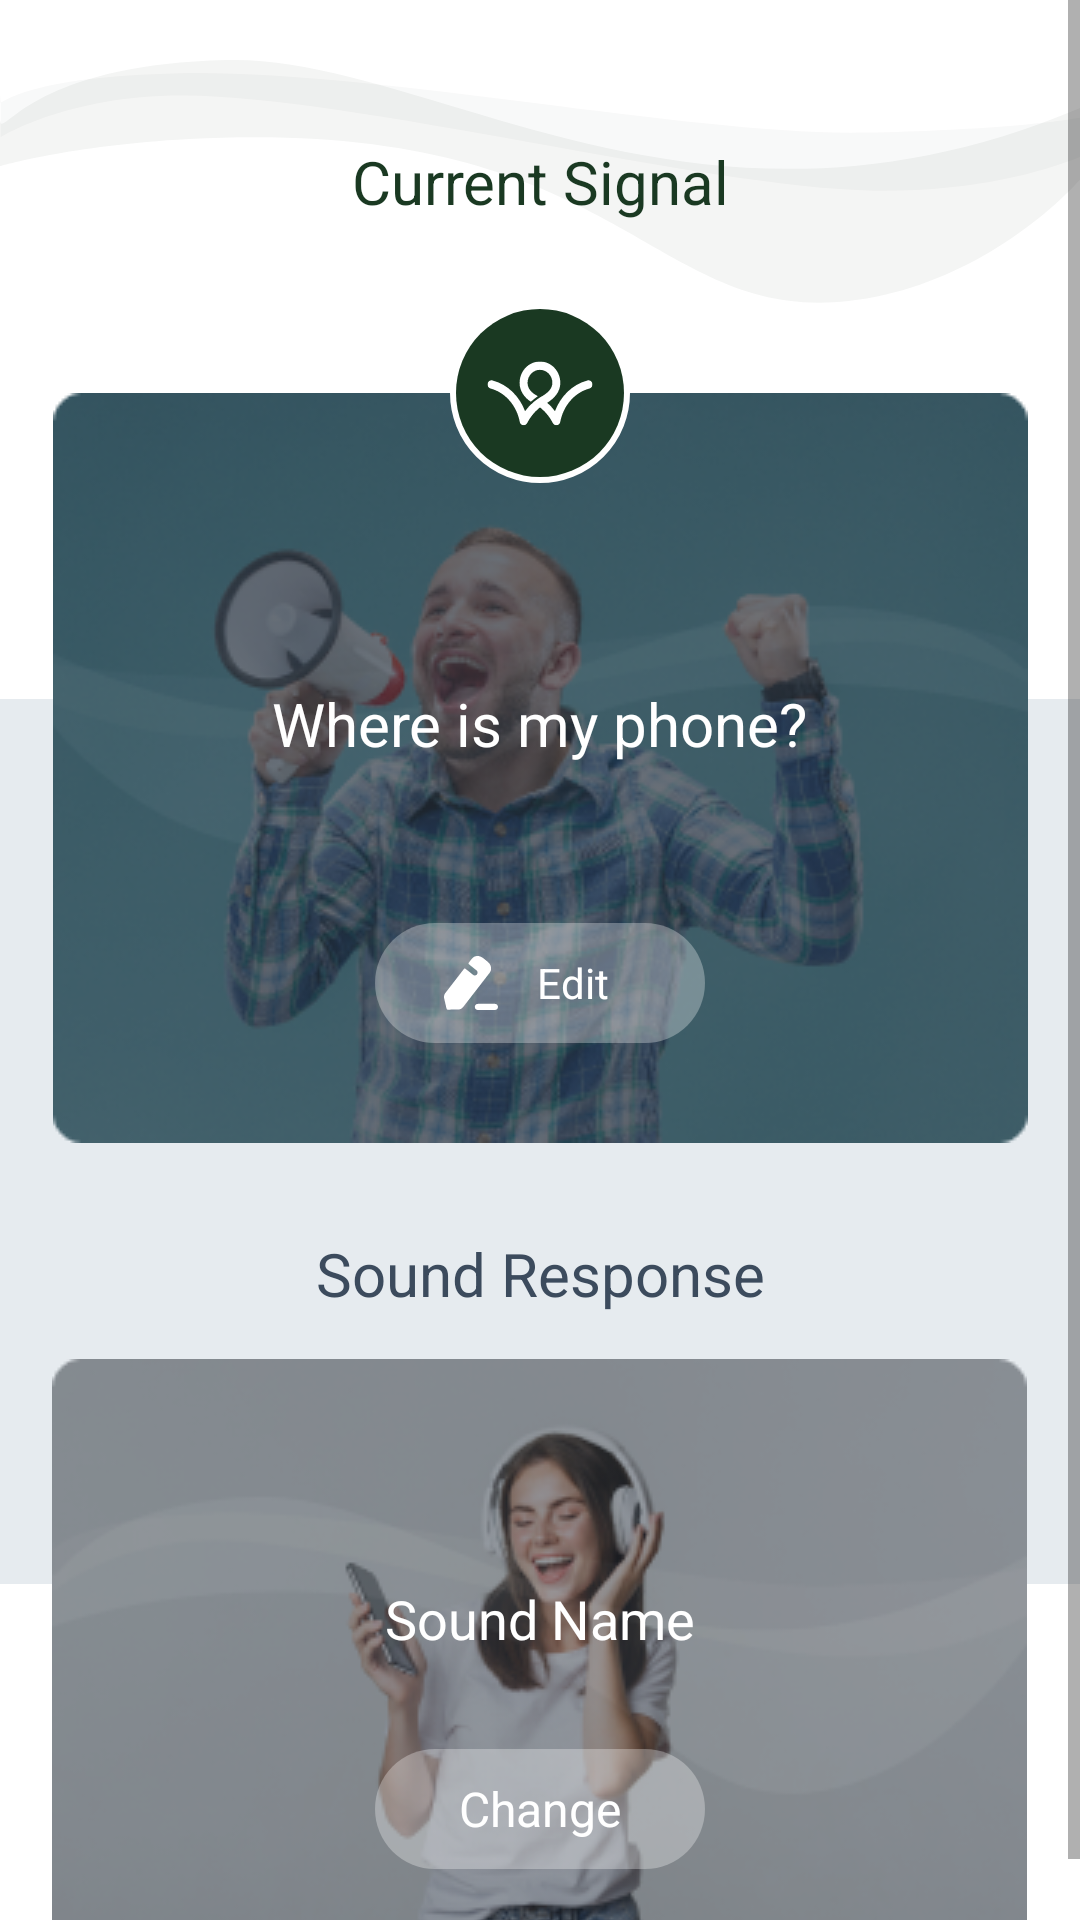

Reconstruct the res/layout file that produces this screen, plus the resources it refers to.
<!-- AndroidManifest.xml: application theme AppTheme -->
<!-- res/layout/fragment_current_signal.xml -->
<?xml version="1.0" encoding="utf-8"?>
<ScrollView xmlns:android="http://schemas.android.com/apk/res/android"
    xmlns:app="http://schemas.android.com/apk/res-auto"
    android:layout_width="match_parent"
    android:layout_height="match_parent"
    android:background="@android:color/white">

    <FrameLayout
        android:layout_width="match_parent"
        android:layout_height="wrap_content">

        <View
            android:layout_width="wrap_content"
            android:layout_height="295dp"
            android:layout_gravity="center"
            android:layout_marginTop="@dimen/dp_50"
            android:background="@color/C_E6EBEF" />

        <androidx.appcompat.widget.LinearLayoutCompat
            android:layout_width="match_parent"
            android:layout_height="wrap_content"
            android:orientation="vertical">

            <androidx.constraintlayout.widget.ConstraintLayout
                android:layout_width="match_parent"
                android:layout_height="wrap_content"
                android:layout_marginTop="@dimen/dp_20">

                <androidx.appcompat.widget.AppCompatImageView
                    android:id="@+id/ivPetal"
                    android:layout_width="match_parent"
                    android:layout_height="wrap_content"
                    android:scaleType="fitXY"
                    app:layout_constraintBottom_toBottomOf="parent"
                    app:layout_constraintLeft_toLeftOf="parent"
                    app:layout_constraintRight_toRightOf="parent"
                    app:srcCompat="@drawable/ic_petal_signal" />

                <androidx.appcompat.widget.AppCompatTextView
                    android:id="@+id/titleHeader"
                    android:layout_width="match_parent"
                    android:layout_height="wrap_content"
                    android:gravity="center"
                    android:text="@string/text_title_signal_tab"
                    android:textColor="@color/colorPrimary"
                    android:textSize="@dimen/sp_20"
                    app:fontFamily="@font/merriweather_bold"
                    app:layout_constraintBottom_toBottomOf="parent"
                    app:layout_constraintEnd_toEndOf="parent"
                    app:layout_constraintStart_toStartOf="parent"
                    app:layout_constraintTop_toTopOf="parent" />

            </androidx.constraintlayout.widget.ConstraintLayout>

            <androidx.constraintlayout.widget.ConstraintLayout
                android:layout_width="match_parent"
                android:layout_height="wrap_content">

                <androidx.appcompat.widget.AppCompatImageView
                    android:layout_width="wrap_content"
                    android:layout_height="wrap_content"
                    android:layout_marginTop="@dimen/dp_30"
                    android:background="@drawable/img_background_signal"
                    app:layout_constraintBottom_toBottomOf="parent"
                    app:layout_constraintEnd_toEndOf="parent"
                    app:layout_constraintStart_toStartOf="parent"
                    app:layout_constraintTop_toTopOf="parent" />

                <androidx.appcompat.widget.AppCompatTextView
                    android:id="@+id/btnEditVoice"
                    android:layout_width="@dimen/dp_110"
                    android:layout_height="@dimen/dp_40"
                    android:layout_marginTop="@dimen/dp_50"
                    android:background="@drawable/signal_bg_button_change"
                    android:drawableStart="@drawable/ic_edit"
                    android:drawablePadding="10dp"
                    android:gravity="center|start"
                    android:paddingStart="@dimen/dp_20"
                    android:paddingEnd="@dimen/dp_20"
                    android:text="@string/text_title_button_edit"
                    android:textColor="@android:color/white"
                    app:fontFamily="@font/gtwalsheimpro_500"
                    app:layout_constraintEnd_toEndOf="parent"
                    app:layout_constraintStart_toStartOf="parent"
                    app:layout_constraintBottom_toBottomOf="parent"
                    android:layout_marginBottom="@dimen/dp_30"
                    app:layout_constraintTop_toBottomOf="@id/tvTitleCurrentSignal" />

                <androidx.appcompat.widget.AppCompatImageView
                    android:layout_width="@dimen/dp_60"
                    android:layout_height="@dimen/dp_60"
                    android:background="@drawable/ic_logo_signal"
                    app:layout_constraintEnd_toEndOf="parent"
                    app:layout_constraintStart_toStartOf="parent"
                    app:layout_constraintTop_toTopOf="parent" />

                <androidx.appcompat.widget.AppCompatTextView
                    android:id="@+id/tvTitleCurrentSignal"
                    android:layout_width="wrap_content"
                    android:layout_height="wrap_content"
                    android:text="@string/where_is_my_phone_with_signal_example"
                    android:textColor="@android:color/white"
                    android:textSize="@dimen/sp_20"
                    app:fontFamily="@font/gtwalsheimpro_500"
                    app:layout_constraintBottom_toBottomOf="parent"
                    app:layout_constraintEnd_toEndOf="parent"
                    app:layout_constraintStart_toStartOf="parent"
                    app:layout_constraintTop_toTopOf="parent" />
            </androidx.constraintlayout.widget.ConstraintLayout>

            <androidx.appcompat.widget.AppCompatTextView
                android:id="@+id/titleHeaderSound"
                android:layout_width="match_parent"
                android:layout_height="wrap_content"
                android:layout_marginTop="@dimen/dp_30"
                android:gravity="center"
                app:fontFamily="@font/merriweather_bold"
                android:text="@string/text_title_signal_tab_sound_response"
                android:textColor="@color/textColor"
                android:textSize="@dimen/sp_20"
                app:layout_constraintEnd_toEndOf="parent"
                app:layout_constraintStart_toStartOf="parent"
                app:layout_constraintTop_toBottomOf="@+id/containerSignal" />

            <androidx.constraintlayout.widget.ConstraintLayout
                android:layout_width="@dimen/dp_325"
                android:layout_height="@dimen/dp_200"
                android:layout_gravity="center"
                android:layout_marginTop="@dimen/dp_15"
                android:layout_marginBottom="@dimen/dp_8"
                android:background="@drawable/img_background_sound_response">

                <androidx.appcompat.widget.AppCompatTextView
                    android:id="@+id/btnChangeVoice"
                    android:layout_width="@dimen/dp_110"
                    android:layout_height="@dimen/dp_40"
                    android:layout_marginTop="@dimen/dp_50"
                    android:layout_marginBottom="@dimen/dp_30"
                    android:background="@drawable/signal_bg_button_change"
                    android:gravity="center"
                    android:text="@string/text_title_button_change"
                    android:textSize="@dimen/sp_16"
                    android:textColor="@android:color/white"
                    app:fontFamily="@font/gtwalsheimpro_500"
                    app:layout_constraintBottom_toBottomOf="parent"
                    app:layout_constraintEnd_toEndOf="parent"
                    app:layout_constraintStart_toStartOf="parent" />

                <View
                    android:id="@+id/viewStartVoice"
                    android:layout_width="@dimen/dp_40"
                    android:layout_height="@dimen/dp_40"
                    android:layout_marginTop="@dimen/dp_15"
                    android:visibility="invisible"
                    android:layout_marginEnd="@dimen/dp_15"
                    android:background="@drawable/ic_pause_voice"
                    app:layout_constraintEnd_toEndOf="parent"
                    app:layout_constraintTop_toTopOf="parent" />

                <androidx.appcompat.widget.AppCompatTextView
                    android:id="@+id/tvTitleSound"
                    android:layout_width="wrap_content"
                    android:layout_height="wrap_content"
                    android:padding="@dimen/dp_20"
                    android:text="@string/text_title_sound_name"
                    android:textColor="@android:color/white"
                    android:textSize="@dimen/sp_18"
                    app:fontFamily="@font/gtwalsheimpro_500"
                    app:layout_constraintBottom_toBottomOf="parent"
                    app:layout_constraintEnd_toEndOf="parent"
                    app:layout_constraintStart_toStartOf="parent"
                    app:layout_constraintTop_toTopOf="parent"
                    app:layout_constraintVertical_bias="0.4" />
            </androidx.constraintlayout.widget.ConstraintLayout>
        </androidx.appcompat.widget.LinearLayoutCompat>

    </FrameLayout>
</ScrollView>
<!-- resources referenced by this layout -->
<resources>
  <color name="C_E6EBEF">#E6EBEF</color>
  <color name="colorPrimary">#1A3922</color>
  <color name="textColor">#3C4B5D</color>
  <dimen name="dp_110">110dp</dimen>
  <dimen name="dp_15">15dp</dimen>
  <dimen name="dp_20">20dp</dimen>
  <dimen name="dp_200">200dp</dimen>
  <dimen name="dp_30">30dp</dimen>
  <dimen name="dp_325">325dp</dimen>
  <dimen name="dp_40">40dp</dimen>
  <dimen name="dp_50">50dp</dimen>
  <dimen name="dp_60">60dp</dimen>
  <dimen name="dp_8">8dp</dimen>
  <dimen name="sp_16">16sp</dimen>
  <dimen name="sp_18">18sp</dimen>
  <dimen name="sp_20">20sp</dimen>
  <!-- drawable ic_logo_signal (drawable) -->
  <?xml version="1.0" encoding="utf-8"?>
  <layer-list xmlns:android="http://schemas.android.com/apk/res/android">
      <item>
          <shape android:shape="oval">
              <corners
                  android:bottomLeftRadius="5dp"
                  android:bottomRightRadius="5dp"
                  android:topLeftRadius="5dp"
                  android:topRightRadius="5dp" />
              <stroke
                  android:width="@dimen/dp_5"
                  android:color="@android:color/white" />
          </shape>
      </item>
      <item
          android:bottom="@dimen/dp_2"
          android:drawable="@drawable/ic_where"
          android:left="@dimen/dp_2"
          android:right="@dimen/dp_2"
          android:top="@dimen/dp_2" />
  </layer-list>
  <!-- drawable ic_pause_voice (drawable) -->
  <vector xmlns:android="http://schemas.android.com/apk/res/android"
      android:width="40dp"
      android:height="40dp"
      android:viewportWidth="40"
      android:viewportHeight="40">
    <path
        android:pathData="M20.0006,20.0008m-19.9993,0a19.9993,19.9993 0,1 1,39.9986 0a19.9993,19.9993 0,1 1,-39.9986 0"
        android:fillColor="#ffffff"
        android:fillAlpha="0.3"/>
    <path
        android:pathData="M16.5322,13.08C16.3371,12.9407 16.0805,12.9221 15.8673,13.0318C15.6542,13.1415 15.5202,13.3611 15.5202,13.6008V26.4013C15.5202,26.641 15.6542,26.8606 15.8673,26.9703C16.0805,27.08 16.3371,27.0614 16.5322,26.9221L25.4925,20.5219C25.6607,20.4017 25.7605,20.2077 25.7605,20.001C25.7605,19.7944 25.6607,19.6004 25.4925,19.4802L16.5322,13.08Z"
        android:fillColor="#ffffff"/>
  </vector>
  <!-- drawable signal_bg_button_change (drawable) -->
  <?xml version="1.0" encoding="utf-8"?>
  <shape xmlns:android="http://schemas.android.com/apk/res/android"
      android:shape="rectangle">
      <solid android:color="@color/C_4DFFFFF" />
      <corners android:radius="@dimen/dp_20" />
  </shape>
  <string name="text_title_button_change">Change</string>
  <string name="text_title_button_edit">Edit</string>
  <string name="text_title_signal_tab">Current Signal</string>
  <string name="text_title_signal_tab_sound_response">Sound Response</string>
  <string name="text_title_sound_name">Sound Name</string>
  <string name="where_is_my_phone_with_signal_example">"Where is my phone?"</string>
  <style name="AppTheme" parent="Theme.MaterialComponents.Light.DarkActionBar">
          
          <item name="colorPrimary">@color/colorPrimary</item>
          <item name="colorPrimaryDark">@color/colorPrimaryDark</item>
          <item name="colorAccent">@color/colorAccent</item>
          <item name="colorControlHighlight">@color/colorPrimary</item>
          <item name="android:textColorPrimary">@android:color/white</item>
          <item name="windowNoTitle">true</item>
          <item name="windowActionBar">false</item>
          <item name="android:textColor">@color/textColor</item>
          <item name="android:statusBarColor">@android:color/white</item>
          <item name="android:windowLightStatusBar" tools:targetApi="m">true</item>
      </style>
  <dimen name="dp_5">5dp</dimen>
  <dimen name="dp_2">2dp</dimen>
  <color name="C_4DFFFFF">#4DFFFFFF</color>
  <color name="colorPrimaryDark">#1A3922</color>
  <color name="colorAccent">#1A3922</color>
</resources>
